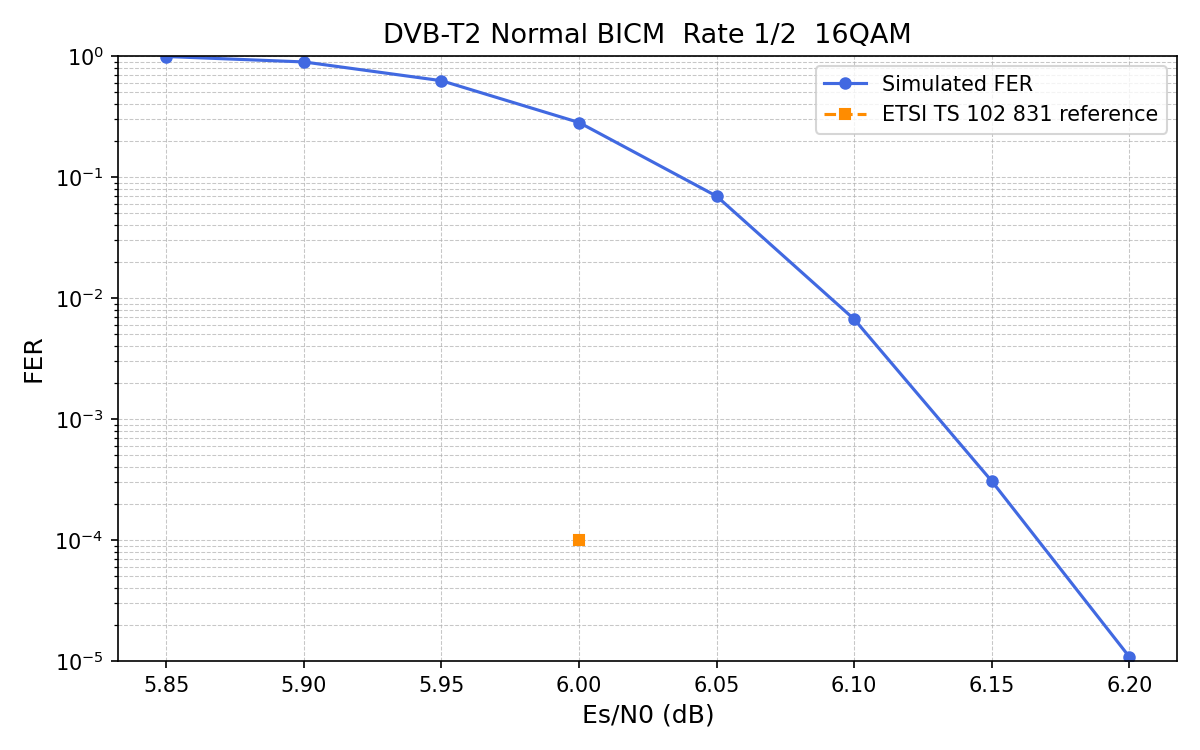

The file beside this chart, header and first rows:
es_n0_db, fer, ber, frames, errors, mean_iters, wall_seconds
5.85, 0.9905, 0.0514, 1152, 1141, 50, 1003
5.9, 0.8932, 0.0303, 1152, 1029, 49.95, 1003
5.95, 0.625, 0.01179, 1152, 720, 49.59, 1003
6, 0.2821, 0.002876, 1152, 325, 48.22, 1003
6.05, 0.06944, 0.0004634, 2304, 160, 45.27, 1003
6.1, 0.006677, 0.00003654, 14976, 100, 41.39, 1003
6.15, 0.0003067, 0.000001371, 326016, 100, 38.01, 1003
6.2, 0.00001083, 0.00000001092, 1200000, 13, 35.2, 1003
